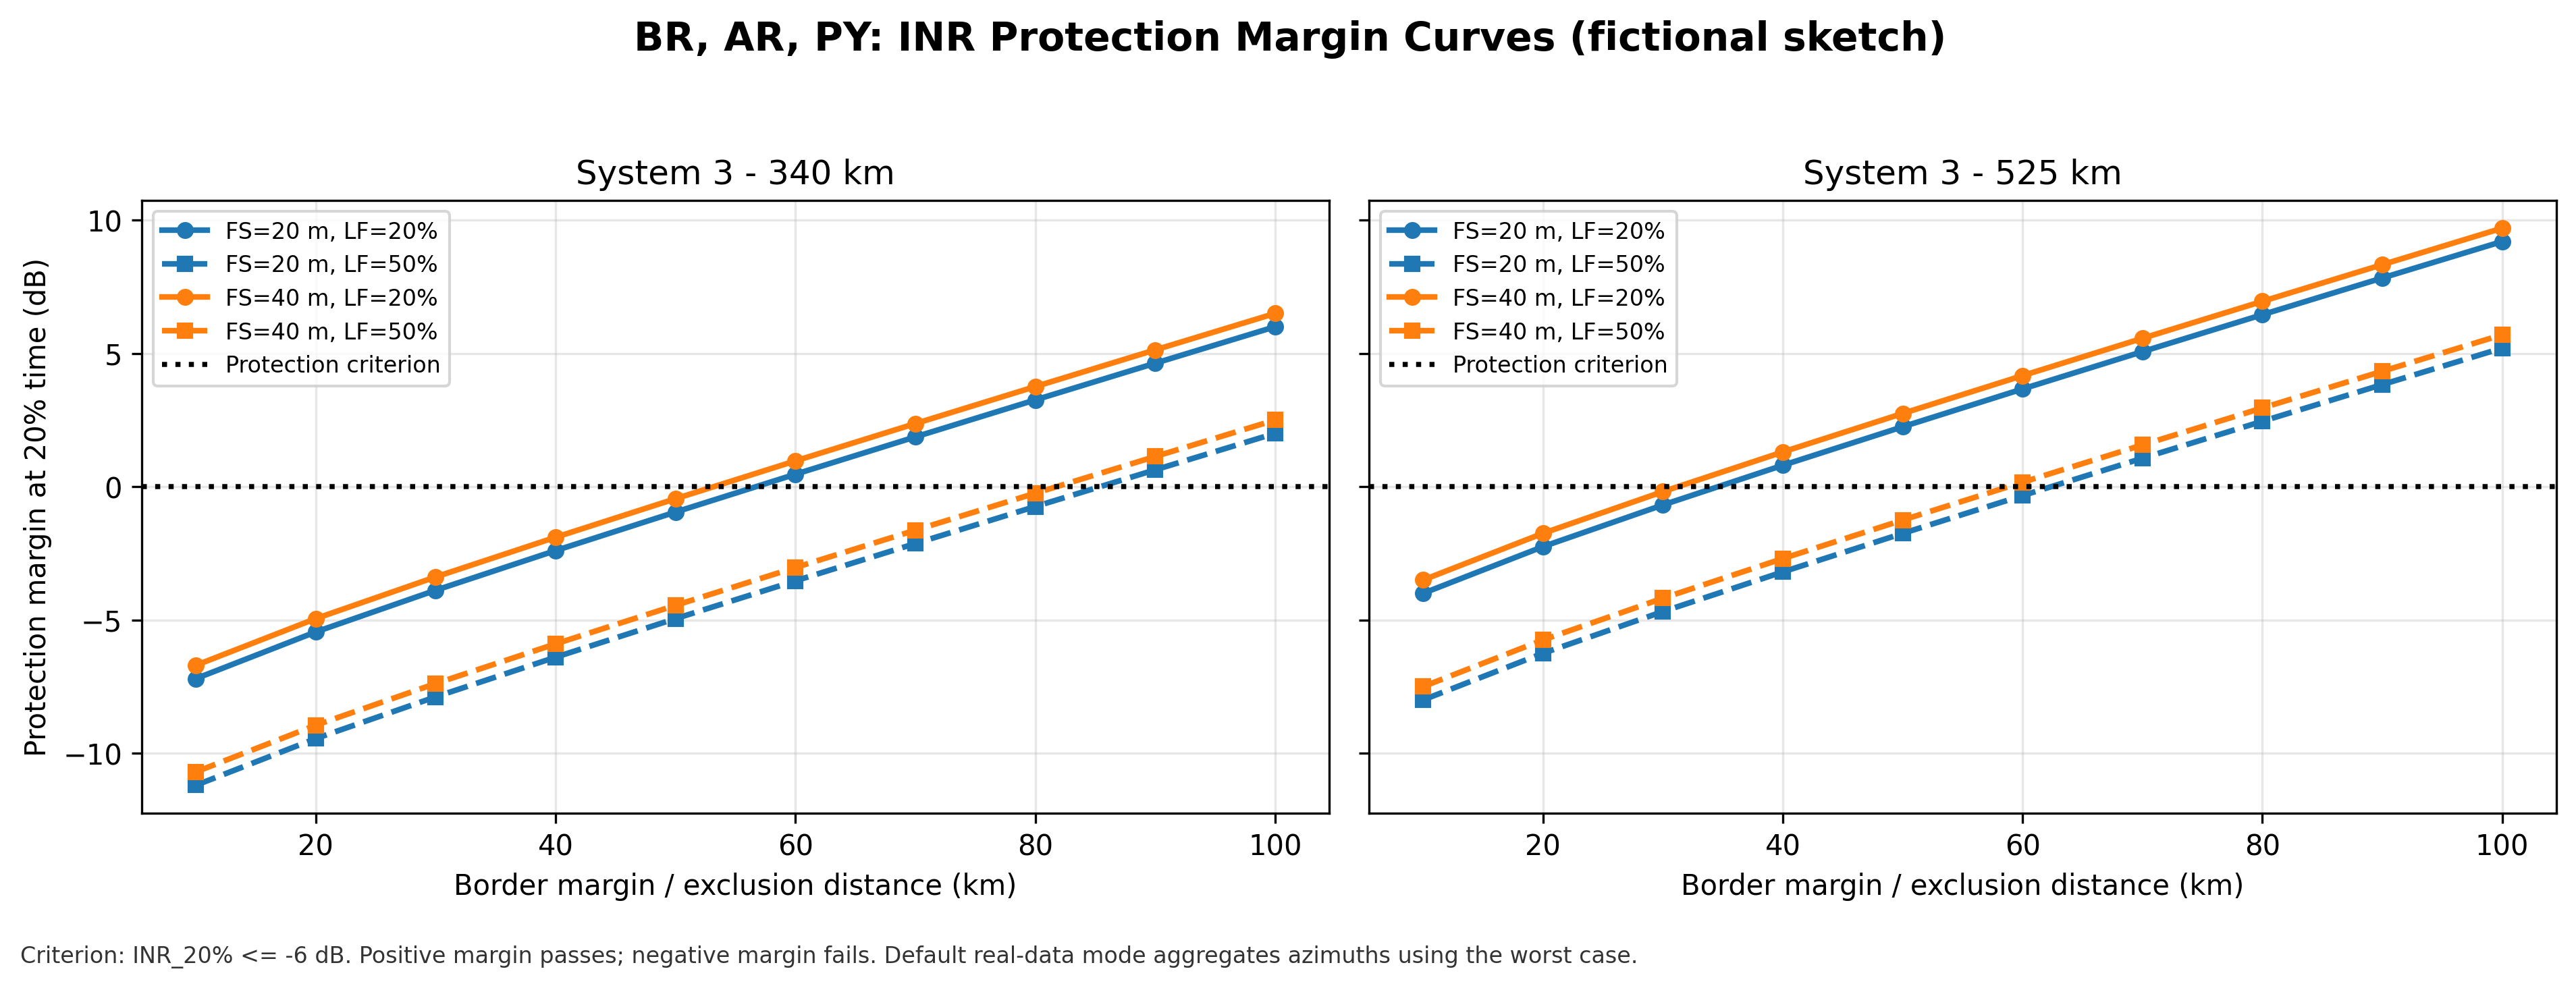

Data behind this chart, as committed beside it:
area, system, altitude_km, fs_height_m, load_factor_pct, border_margin_km, azimuth_mode, inr_20_pct_db, protection_margin_db, source_count
BR_AR_Paraguay, 3, 340, 20, 20, 10, demo, 1.2, -7.2, 0
BR_AR_Paraguay, 3, 340, 20, 20, 20, demo, -0.5515, -5.448, 0
BR_AR_Paraguay, 3, 340, 20, 20, 30, demo, -2.116, -3.884, 0
BR_AR_Paraguay, 3, 340, 20, 20, 40, demo, -3.603, -2.397, 0
BR_AR_Paraguay, 3, 340, 20, 20, 50, demo, -5.048, -0.9515, 0
BR_AR_Paraguay, 3, 340, 20, 20, 60, demo, -6.467, 0.4672, 0
BR_AR_Paraguay, 3, 340, 20, 20, 70, demo, -7.868, 1.868, 0
BR_AR_Paraguay, 3, 340, 20, 20, 80, demo, -9.255, 3.255, 0
BR_AR_Paraguay, 3, 340, 20, 20, 90, demo, -10.63, 4.631, 0
BR_AR_Paraguay, 3, 340, 20, 20, 100, demo, -12, 6, 0
BR_AR_Paraguay, 3, 340, 20, 50, 10, demo, 5.2, -11.2, 0
BR_AR_Paraguay, 3, 340, 20, 50, 20, demo, 3.448, -9.448, 0
BR_AR_Paraguay, 3, 340, 20, 50, 30, demo, 1.884, -7.884, 0
BR_AR_Paraguay, 3, 340, 20, 50, 40, demo, 0.3969, -6.397, 0
BR_AR_Paraguay, 3, 340, 20, 50, 50, demo, -1.048, -4.952, 0
BR_AR_Paraguay, 3, 340, 20, 50, 60, demo, -2.467, -3.533, 0
BR_AR_Paraguay, 3, 340, 20, 50, 70, demo, -3.868, -2.132, 0
BR_AR_Paraguay, 3, 340, 20, 50, 80, demo, -5.255, -0.7454, 0
BR_AR_Paraguay, 3, 340, 20, 50, 90, demo, -6.631, 0.6314, 0
BR_AR_Paraguay, 3, 340, 20, 50, 100, demo, -8, 2, 0
BR_AR_Paraguay, 3, 340, 40, 20, 10, demo, 0.7, -6.7, 0
BR_AR_Paraguay, 3, 340, 40, 20, 20, demo, -1.052, -4.948, 0
BR_AR_Paraguay, 3, 340, 40, 20, 30, demo, -2.616, -3.384, 0
BR_AR_Paraguay, 3, 340, 40, 20, 40, demo, -4.103, -1.897, 0
BR_AR_Paraguay, 3, 340, 40, 20, 50, demo, -5.548, -0.4515, 0
BR_AR_Paraguay, 3, 340, 40, 20, 60, demo, -6.967, 0.9672, 0
BR_AR_Paraguay, 3, 340, 40, 20, 70, demo, -8.368, 2.368, 0
BR_AR_Paraguay, 3, 340, 40, 20, 80, demo, -9.755, 3.755, 0
BR_AR_Paraguay, 3, 340, 40, 20, 90, demo, -11.13, 5.131, 0
BR_AR_Paraguay, 3, 340, 40, 20, 100, demo, -12.5, 6.5, 0
BR_AR_Paraguay, 3, 340, 40, 50, 10, demo, 4.7, -10.7, 0
BR_AR_Paraguay, 3, 340, 40, 50, 20, demo, 2.948, -8.948, 0
BR_AR_Paraguay, 3, 340, 40, 50, 30, demo, 1.384, -7.384, 0
BR_AR_Paraguay, 3, 340, 40, 50, 40, demo, -0.1031, -5.897, 0
BR_AR_Paraguay, 3, 340, 40, 50, 50, demo, -1.548, -4.452, 0
BR_AR_Paraguay, 3, 340, 40, 50, 60, demo, -2.967, -3.033, 0
BR_AR_Paraguay, 3, 340, 40, 50, 70, demo, -4.368, -1.632, 0
BR_AR_Paraguay, 3, 340, 40, 50, 80, demo, -5.755, -0.2454, 0
BR_AR_Paraguay, 3, 340, 40, 50, 90, demo, -7.131, 1.131, 0
BR_AR_Paraguay, 3, 340, 40, 50, 100, demo, -8.5, 2.5, 0
BR_AR_Paraguay, 3, 525, 20, 20, 10, demo, -2, -4, 0
BR_AR_Paraguay, 3, 525, 20, 20, 20, demo, -3.752, -2.248, 0
BR_AR_Paraguay, 3, 525, 20, 20, 30, demo, -5.316, -0.6843, 0
BR_AR_Paraguay, 3, 525, 20, 20, 40, demo, -6.803, 0.8031, 0
BR_AR_Paraguay, 3, 525, 20, 20, 50, demo, -8.248, 2.248, 0
BR_AR_Paraguay, 3, 525, 20, 20, 60, demo, -9.667, 3.667, 0
BR_AR_Paraguay, 3, 525, 20, 20, 70, demo, -11.07, 5.068, 0
BR_AR_Paraguay, 3, 525, 20, 20, 80, demo, -12.45, 6.455, 0
BR_AR_Paraguay, 3, 525, 20, 20, 90, demo, -13.83, 7.831, 0
BR_AR_Paraguay, 3, 525, 20, 20, 100, demo, -15.2, 9.2, 0
BR_AR_Paraguay, 3, 525, 20, 50, 10, demo, 2, -8, 0
BR_AR_Paraguay, 3, 525, 20, 50, 20, demo, 0.2485, -6.248, 0
BR_AR_Paraguay, 3, 525, 20, 50, 30, demo, -1.316, -4.684, 0
BR_AR_Paraguay, 3, 525, 20, 50, 40, demo, -2.803, -3.197, 0
BR_AR_Paraguay, 3, 525, 20, 50, 50, demo, -4.248, -1.752, 0
BR_AR_Paraguay, 3, 525, 20, 50, 60, demo, -5.667, -0.3328, 0
BR_AR_Paraguay, 3, 525, 20, 50, 70, demo, -7.068, 1.068, 0
BR_AR_Paraguay, 3, 525, 20, 50, 80, demo, -8.455, 2.455, 0
BR_AR_Paraguay, 3, 525, 20, 50, 90, demo, -9.831, 3.831, 0
BR_AR_Paraguay, 3, 525, 20, 50, 100, demo, -11.2, 5.2, 0
... 20 more rows
